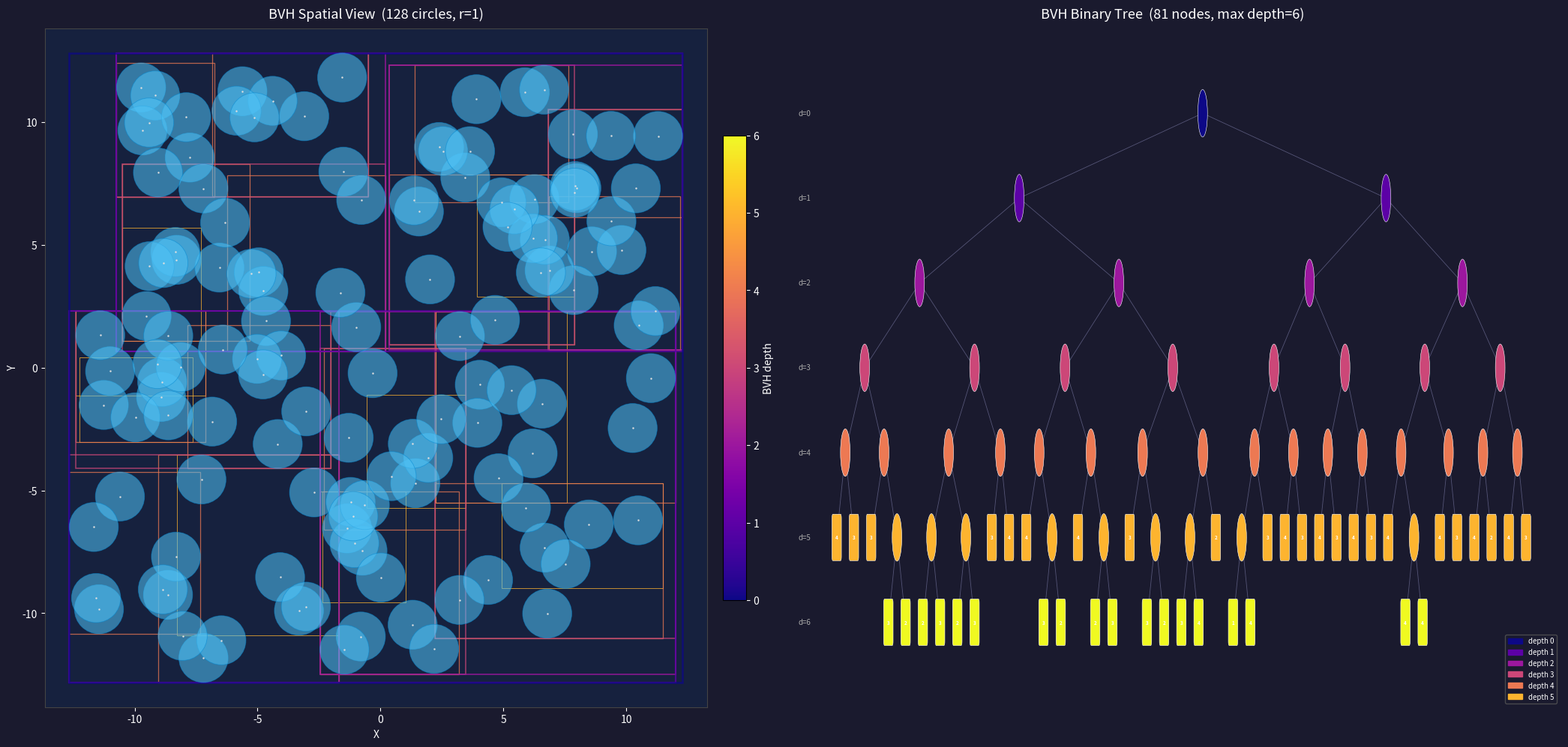

The matplotlib source for this figure:
"""
Sweep SAH BVH (2-way) for 128 circles (radius=1), then visualise:
  Left  – spatial view: circles + BVH bounding boxes coloured by depth
  Right – binary tree diagram
"""

import matplotlib
matplotlib.use('Agg')   # non-interactive, no window needed
import numpy as np
import matplotlib.pyplot as plt
import matplotlib.patches as mpatches
from matplotlib.patches import Rectangle, Circle, FancyBboxPatch
from dataclasses import dataclass, field
from typing import List

# ─── AABB (2-D) ──────────────────────────────────────────────────────────────

class AABB:
    def __init__(self):
        self.lo = np.array([ 1e30,  1e30])
        self.hi = np.array([-1e30, -1e30])

    def expand_box(self, b):
        self.lo = np.minimum(self.lo, b.lo)
        self.hi = np.maximum(self.hi, b.hi)

    def half_perim(self):           # 2-D analogue of half surface area
        d = self.hi - self.lo
        return d[0] + d[1]

    def centroid(self):
        return (self.lo + self.hi) * 0.5

    def copy(self):
        b = AABB()
        b.lo, b.hi = self.lo.copy(), self.hi.copy()
        return b

    @staticmethod
    def from_circle(cx, cy, r):
        b = AABB()
        b.lo = np.array([cx - r, cy - r])
        b.hi = np.array([cx + r, cy + r])
        return b

# ─── BVH node ─────────────────────────────────────────────────────────────────

class BVHNode:
    def __init__(self, depth=0):
        self.box: AABB = None
        self.left  = -1
        self.right = -1
        self.prim_indices: List[int] = []
        self.depth = depth

    def is_leaf(self):
        return len(self.prim_indices) > 0

# ─── Sweep SAH builder ────────────────────────────────────────────────────────

class BVHBuilder:
    def __init__(self, c_trav=1.0, c_isect=1.0, max_leaf=4):
        self.c_trav  = c_trav
        self.c_isect = c_isect
        self.max_leaf = max_leaf
        self.nodes: List[BVHNode] = []

    def build(self, boxes: List[AABB]):
        prims = [(b.copy(), i) for i, b in enumerate(boxes)]
        self.nodes = []
        self._rec(prims, 0)

    def _rec(self, prims, depth):
        idx  = len(self.nodes)
        node = BVHNode(depth=depth)
        self.nodes.append(node)

        # union box
        box = AABB()
        for b, _ in prims:
            box.expand_box(b)
        node.box = box
        n = len(prims)

        # ── leaf? ──────────────────────────────────────────────────────────
        if n <= self.max_leaf:
            node.prim_indices = [i for _, i in prims]
            return idx

        # ── find best SAH split ───────────────────────────────────────────
        best_axis  = -1
        best_split = -1
        best_cost  = self.c_isect * n * box.half_perim()   # no-split cost
        best_order = None

        for axis in range(2):
            sp = sorted(prims, key=lambda p: p[0].centroid()[axis])

            # prefix boxes
            L = []
            b = AABB()
            for p, _ in sp:
                b.expand_box(p); L.append(b.copy())

            # suffix boxes
            R = [None] * n
            b = AABB()
            for i in range(n-1, -1, -1):
                b.expand_box(sp[i][0]); R[i] = b.copy()

            inv = 1.0 / box.half_perim() if box.half_perim() > 1e-9 else 0.0

            for s in range(n - 1):
                nl, nr = s + 1, n - s - 1
                cost = (self.c_trav +
                        self.c_isect * inv *
                        (L[s].half_perim() * nl + R[s+1].half_perim() * nr))
                if cost < best_cost:
                    best_cost, best_axis, best_split, best_order = cost, axis, s, sp

        if best_axis < 0:
            node.prim_indices = [i for _, i in prims]
            return idx

        mid = best_split + 1
        l = self._rec(best_order[:mid], depth + 1)
        r = self._rec(best_order[mid:], depth + 1)
        self.nodes[idx].left  = l
        self.nodes[idx].right = r
        return idx

# ─── Build ────────────────────────────────────────────────────────────────────

rng = np.random.default_rng(42)
N, R = 128, 1.0
centers = rng.uniform(-12, 12, (N, 2))

boxes = [AABB.from_circle(cx, cy, R) for cx, cy in centers]

builder = BVHBuilder(max_leaf=4)
builder.build(boxes)
nodes = builder.nodes

max_depth = max(nd.depth for nd in nodes)
n_leaf    = sum(1 for nd in nodes if nd.is_leaf())
n_inner   = len(nodes) - n_leaf
print(f"Nodes total={len(nodes)}  inner={n_inner}  leaf={n_leaf}  max_depth={max_depth}")

# ─── Tree layout (x = leaf order, y = -depth) ────────────────────────────────

nx = [0.0] * len(nodes)
ny = [0.0] * len(nodes)
leaf_ctr = [0]

def layout(i, d):
    nd = nodes[i]
    ny[i] = -d
    if nd.is_leaf():
        nx[i] = float(leaf_ctr[0]); leaf_ctr[0] += 1
    else:
        layout(nd.left,  d + 1)
        layout(nd.right, d + 1)
        nx[i] = (nx[nd.left] + nx[nd.right]) / 2.0

layout(0, 0)

# ─── Plot ─────────────────────────────────────────────────────────────────────

cmap  = plt.cm.plasma
norm  = plt.Normalize(0, max_depth)

fig, (ax1, ax2) = plt.subplots(1, 2, figsize=(22, 10))
fig.patch.set_facecolor('#1a1a2e')
for ax in (ax1, ax2):
    ax.set_facecolor('#16213e')
    ax.tick_params(colors='white')
    for spine in ax.spines.values():
        spine.set_edgecolor('#444')

# ── Spatial view ──────────────────────────────────────────────────────────────
ax1.set_aspect('equal')
ax1.set_title('BVH Spatial View  (128 circles, r=1)', color='white', fontsize=13, pad=10)

# BVH boxes, back to front (deepest depth first so root is on top)
for nd in sorted(nodes, key=lambda x: -x.depth):
    if nd.is_leaf():
        continue
    color = cmap(norm(nd.depth))
    lw    = max(0.3, 1.8 - nd.depth * 0.22)
    b     = nd.box
    rect  = Rectangle((b.lo[0], b.lo[1]), b.hi[0]-b.lo[0], b.hi[1]-b.lo[1],
                       fill=False, edgecolor=color, linewidth=lw, alpha=0.75, zorder=2)
    ax1.add_patch(rect)

# Circles
for cx, cy in centers:
    c = Circle((cx, cy), R, facecolor='#4fc3f7', edgecolor='#0288d1',
                linewidth=0.6, alpha=0.55, zorder=3)
    ax1.add_patch(c)
    ax1.plot(cx, cy, '.', color='#e0e0e0', markersize=1.5, zorder=4)

ax1.set_xlim(centers[:,0].min()-R-1, centers[:,0].max()+R+1)
ax1.set_ylim(centers[:,1].min()-R-1, centers[:,1].max()+R+1)
ax1.set_xlabel('X', color='white'); ax1.set_ylabel('Y', color='white')

sm = plt.cm.ScalarMappable(cmap=cmap, norm=norm)
cb = plt.colorbar(sm, ax=ax1, fraction=0.03, pad=0.02)
cb.set_label('BVH depth', color='white')
cb.ax.yaxis.set_tick_params(color='white')
plt.setp(cb.ax.yaxis.get_ticklabels(), color='white')

# ── Tree diagram ──────────────────────────────────────────────────────────────
ax2.set_title(f'BVH Binary Tree  ({len(nodes)} nodes, max depth={max_depth})',
              color='white', fontsize=13, pad=10)
ax2.axis('off')

# edges
for i, nd in enumerate(nodes):
    if not nd.is_leaf():
        for ch in (nd.left, nd.right):
            ax2.plot([nx[i], nx[ch]], [ny[i], ny[ch]],
                     color='#555577', linewidth=0.6, zorder=1)

# nodes
NODE_R = 0.28
for i, nd in enumerate(nodes):
    color = cmap(norm(nd.depth))
    if nd.is_leaf():
        s = NODE_R * 1.6
        rect = FancyBboxPatch((nx[i]-s/2, ny[i]-s/2), s, s,
                               boxstyle="round,pad=0.05",
                               facecolor=color, edgecolor='white',
                               linewidth=0.4, zorder=3)
        ax2.add_patch(rect)
        ax2.text(nx[i], ny[i], str(len(nd.prim_indices)),
                 ha='center', va='center', fontsize=4.5,
                 color='white', fontweight='bold', zorder=4)
    else:
        circ = Circle((nx[i], ny[i]), NODE_R,
                      facecolor=color, edgecolor='white',
                      linewidth=0.4, zorder=3)
        ax2.add_patch(circ)

# depth labels on left
for d in range(max_depth + 1):
    ax2.text(-1.5, -d, f'd={d}', ha='right', va='center',
             fontsize=7, color='#aaa')

# legend patches
legend_elems = [
    mpatches.Patch(color=cmap(norm(d)), label=f'depth {d}')
    for d in range(min(max_depth+1, 6))
]
ax2.legend(handles=legend_elems, loc='lower right',
           fontsize=7, facecolor='#1a1a2e', labelcolor='white',
           edgecolor='#555', framealpha=0.8)

ax2.set_xlim(-3, leaf_ctr[0] + 1)
ax2.set_ylim(-max_depth - 1, 1)

plt.tight_layout()
out = r'C:\Users\ppzh2\OneDrive\Documents\groupmeeting\bvh_result.png'
plt.savefig(out, dpi=160, bbox_inches='tight', facecolor=fig.get_facecolor())
print(f"Saved: {out}")
